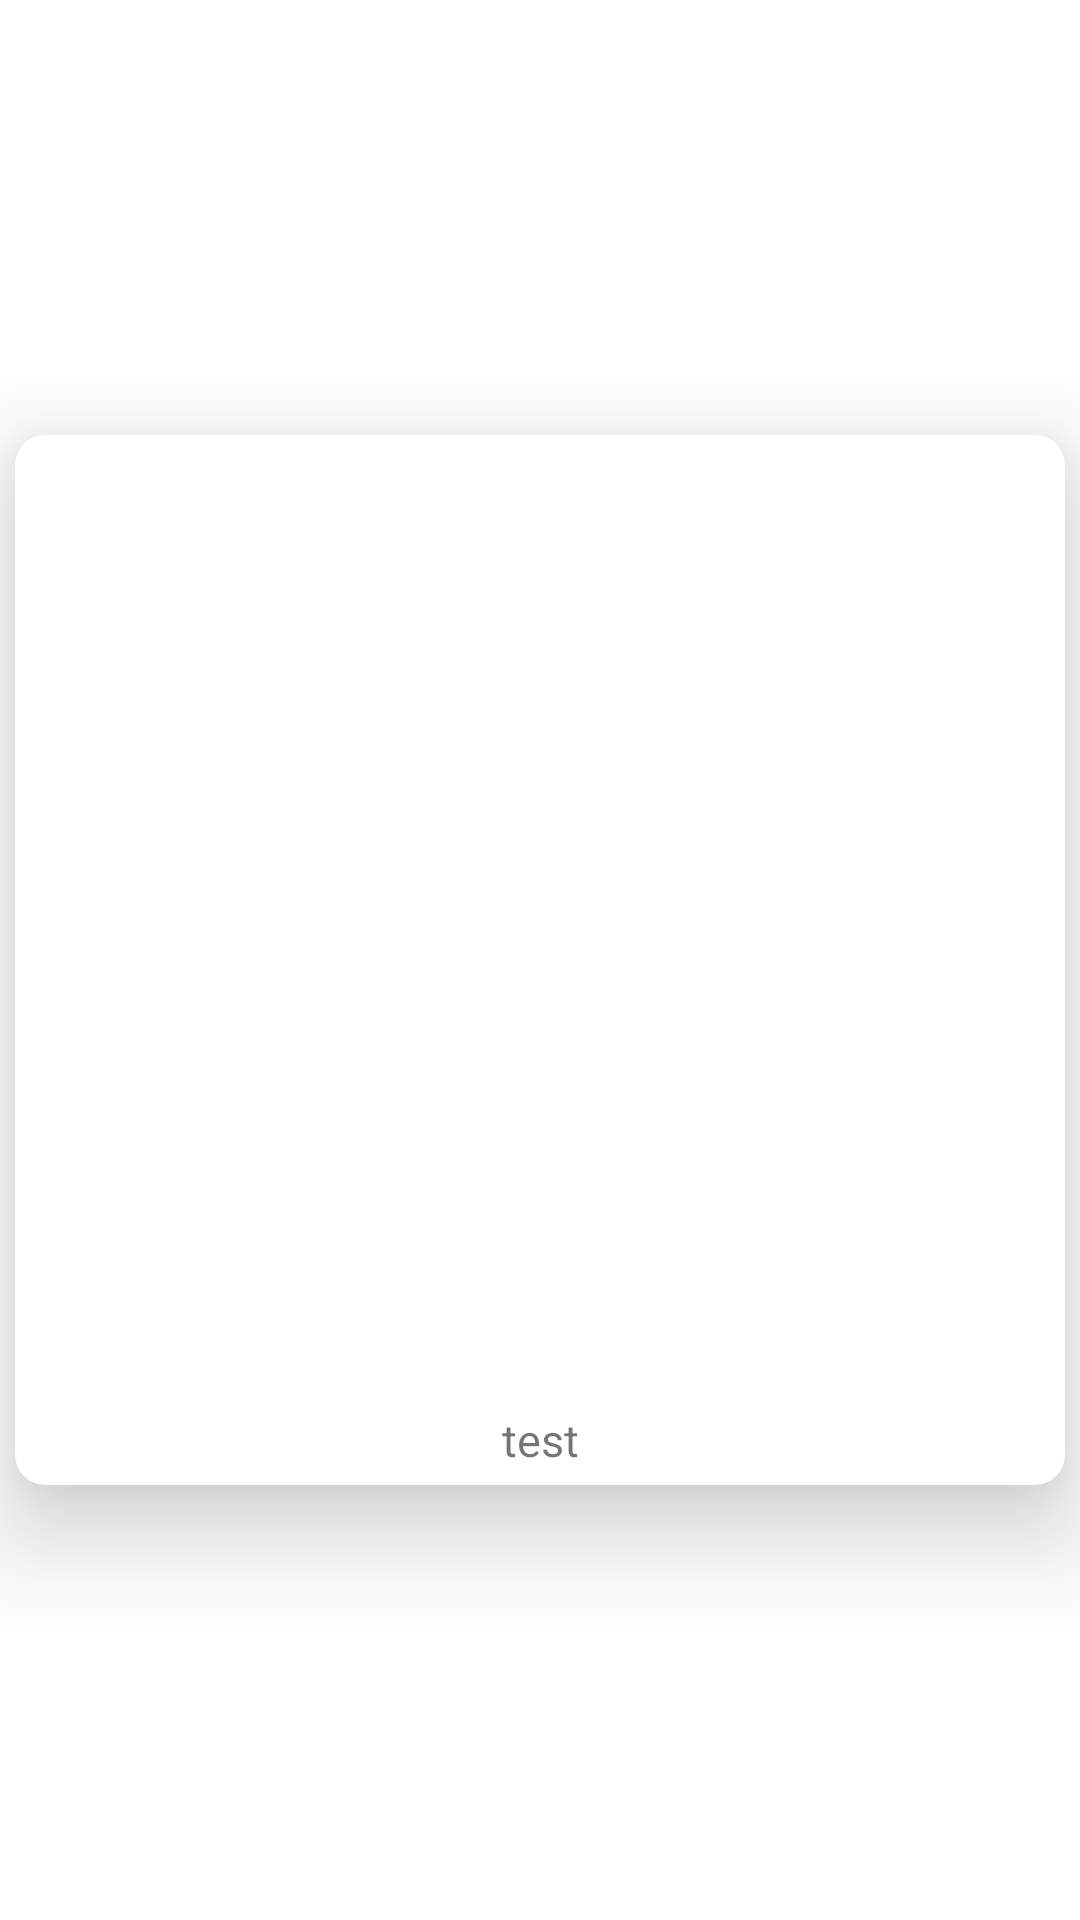

Here is an Android app screen rendered from its layout file. Give the layout XML and the strings, colors and styles it references.
<!-- AndroidManifest.xml: application theme Theme.KalkulatorWRecepturze -->
<!-- res/layout/gridview_item_3.xml -->
<?xml version="1.0" encoding="utf-8"?>
<androidx.constraintlayout.widget.ConstraintLayout xmlns:android="http://schemas.android.com/apk/res/android"
    xmlns:app="http://schemas.android.com/apk/res-auto"
    xmlns:tools="http://schemas.android.com/tools"
    android:layout_width="match_parent"
    android:layout_height="wrap_content">


    <androidx.cardview.widget.CardView
        android:layout_width="0dp"
        android:layout_height="0dp"
        app:layout_constraintDimensionRatio="1"
        app:layout_constraintBottom_toBottomOf="parent"
        app:layout_constraintEnd_toEndOf="parent"
        app:layout_constraintStart_toStartOf="parent"
        app:layout_constraintTop_toTopOf="parent"
        android:layout_gravity="center"
        android:layout_margin="5dp"
        app:cardCornerRadius="10dp"
        app:cardElevation="20dp">

        <androidx.constraintlayout.widget.ConstraintLayout
            android:layout_width="match_parent"
            android:layout_height="match_parent">

            <ImageView
                android:id="@+id/icon"
                android:layout_width="0dp"
                android:layout_height="0dp"
                android:layout_marginTop="5dp"

                android:layout_marginEnd="5dp"
                android:layout_marginBottom="5dp"
                android:contentDescription="TODO"
                app:layout_constraintBottom_toTopOf="@+id/substance"
                app:layout_constraintDimensionRatio="1"
                app:layout_constraintEnd_toEndOf="parent"
                app:layout_constraintStart_toStartOf="parent"
                app:layout_constraintTop_toTopOf="parent" />

            <TextView
                android:id="@+id/substance"
                android:layout_width="match_parent"
                android:layout_height="0dp"
                android:layout_marginBottom="5dp"
                android:gravity="center"
                android:textSize="15sp"
                android:text="test"
                app:layout_constraintBottom_toBottomOf="parent"
                tools:layout_editor_absoluteX="36dp"
                tools:targetApi="o" />

        </androidx.constraintlayout.widget.ConstraintLayout>


    </androidx.cardview.widget.CardView>


</androidx.constraintlayout.widget.ConstraintLayout>
<!-- resources referenced by this layout -->
<resources>
  <style name="Theme.KalkulatorWRecepturze" parent="Theme.MaterialComponents.DayNight.DarkActionBar">
          
          <item name="colorPrimary">@color/purple_500</item>
          <item name="colorPrimaryVariant">@color/purple_700</item>
          <item name="colorOnPrimary">@color/white</item>
          
          <item name="colorSecondary">@color/teal_200</item>
          <item name="colorSecondaryVariant">@color/teal_700</item>
          <item name="colorOnSecondary">@color/black</item>
          
          <item name="android:statusBarColor">?attr/colorPrimaryVariant</item>
          
      </style>
  <color name="purple_500">#FF6200EE</color>
  <color name="purple_700">#FF3700B3</color>
  <color name="white">#FFFFFFFF</color>
  <color name="teal_200">#FF03DAC5</color>
  <color name="teal_700">#FF018786</color>
  <color name="black">#FF000000</color>
</resources>
